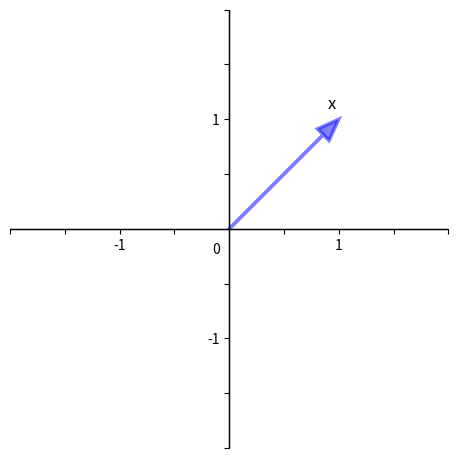

Python code for this plot: (Note: this script raises an exception after producing the figure.)
import numpy as np
import matplotlib.pyplot as plt
import matplotlib.animation as animation
   
def plot_rope():
    # Create a figure and axis
    fig, ax = plt.subplots()

    # Set the coordinate limits
    ax.set_xlim(-2, 2)
    ax.set_ylim(-2, 2)

    # Set ticks to show -1, 1, 0.5, and 1.5
    ax.set_xticks([-2.0, -1.5, -1, -0.5, 0.5, 1, 1.5, 2.0])
    ax.set_yticks([-2.0, -1.5, -1, -0.5, 0.5, 1, 1.5, 2.0])

    # Hide labels for 0.5 and 1.5
    ax.set_xticklabels(['', '', '-1', '', '', '1', '', ''])
    ax.set_yticklabels(['', '', '-1', '', '', '1', '', ''])

    ax.annotate("0", xy=(1, 1), xytext=(-0.15, -0.225))

    # Remove boundary lines and move axes
    ax.spines['top'].set_visible(False)
    ax.spines['right'].set_visible(False)
    ax.spines['bottom'].set_position(('data', 0))  # Move x-axis to y=0
    ax.spines['left'].set_position(('data', 0))    # Move y-axis to x=0

    # Draw Cartesian axes
    ax.axhline(0, color='black', linewidth=1)  # x-axis
    ax.axvline(0, color='black', linewidth=1)  # y-axis
    
    ax.set_aspect('equal')

    # Adjust layout to remove extra spacing but keep some space for the arrows
    plt.tight_layout(pad=1.5)
    
    initial_vector = np.array([1, 1])
    
    x = initial_vector[0]
    y = initial_vector[1]
    ax.arrow(0, 0, x, y, head_width=0.15, head_length=0.2, linewidth=2.5, alpha=0.5, fc='blue', ec='blue', length_includes_head=True)
    ax.annotate(f"x", xy=(x, y), xytext=(x - 0.1, y + 0.1), fontsize=12)
        
    i = 1
    theta = 10000**(-2*(i-1)/2)

    # Draw arrows (example)
    # plt.arrow(x_start, y_start, dx, dy, ...)
    def animate(i):
        arrows = []
        l = max(i-1, 0)
        for pos in range(l, i):
            rotation_matrix = np.array([[np.cos(pos*theta), -np.sin(pos*theta)],
                                [np.sin(pos*theta), np.cos(pos*theta)]])
            # print(pos, np.sin(pos), np.cos(pos))
            
            # rotate the initial vector
            rotated_vector = np.dot(rotation_matrix, initial_vector)
            x = rotated_vector[0]
            y = rotated_vector[1]
            arrow = ax.arrow(0, 0, x, y, head_width=0.15, head_length=0.2, linewidth=2.5, alpha=0.5, fc='red', ec='red', length_includes_head=True)
            annot = ax.annotate(f"pos={pos}", xy=(x, y), xytext=(x + 0.1, y + 0.1), fontsize=12)
            
            arrows.append(arrow)
            arrows.append(annot)
        return arrows
    
    ani = animation.FuncAnimation(fig, animate, frames=8, interval=1000, blit=True)
    
    # save animation as gif
    ani.save(f'images/rope.gif', writer='pillow', fps=1)
    # plt.show()

    # ax.annotate("", xy=(-1, 1), xytext=(0, 0),
    #             arrowprops=dict(color='green', lw=1))
    # ax.annotate("asdf", xy=(1, 1), xytext=(0, 0))

    # Add labels
    # ax.text(4, 3, 'Vector A', fontsize=12, color='blue')
    # ax.text(-3, 5, 'Vector B', fontsize=12, color='green')

    # Make the grid and aspect ratio nice
    # ax.grid(True)


    # Save as image
    # plt.savefig(f"images/pos_in_polar_{add_vector}.png", dpi=300)
    
    # clear previous 7 plot commands
    
plot_rope()

